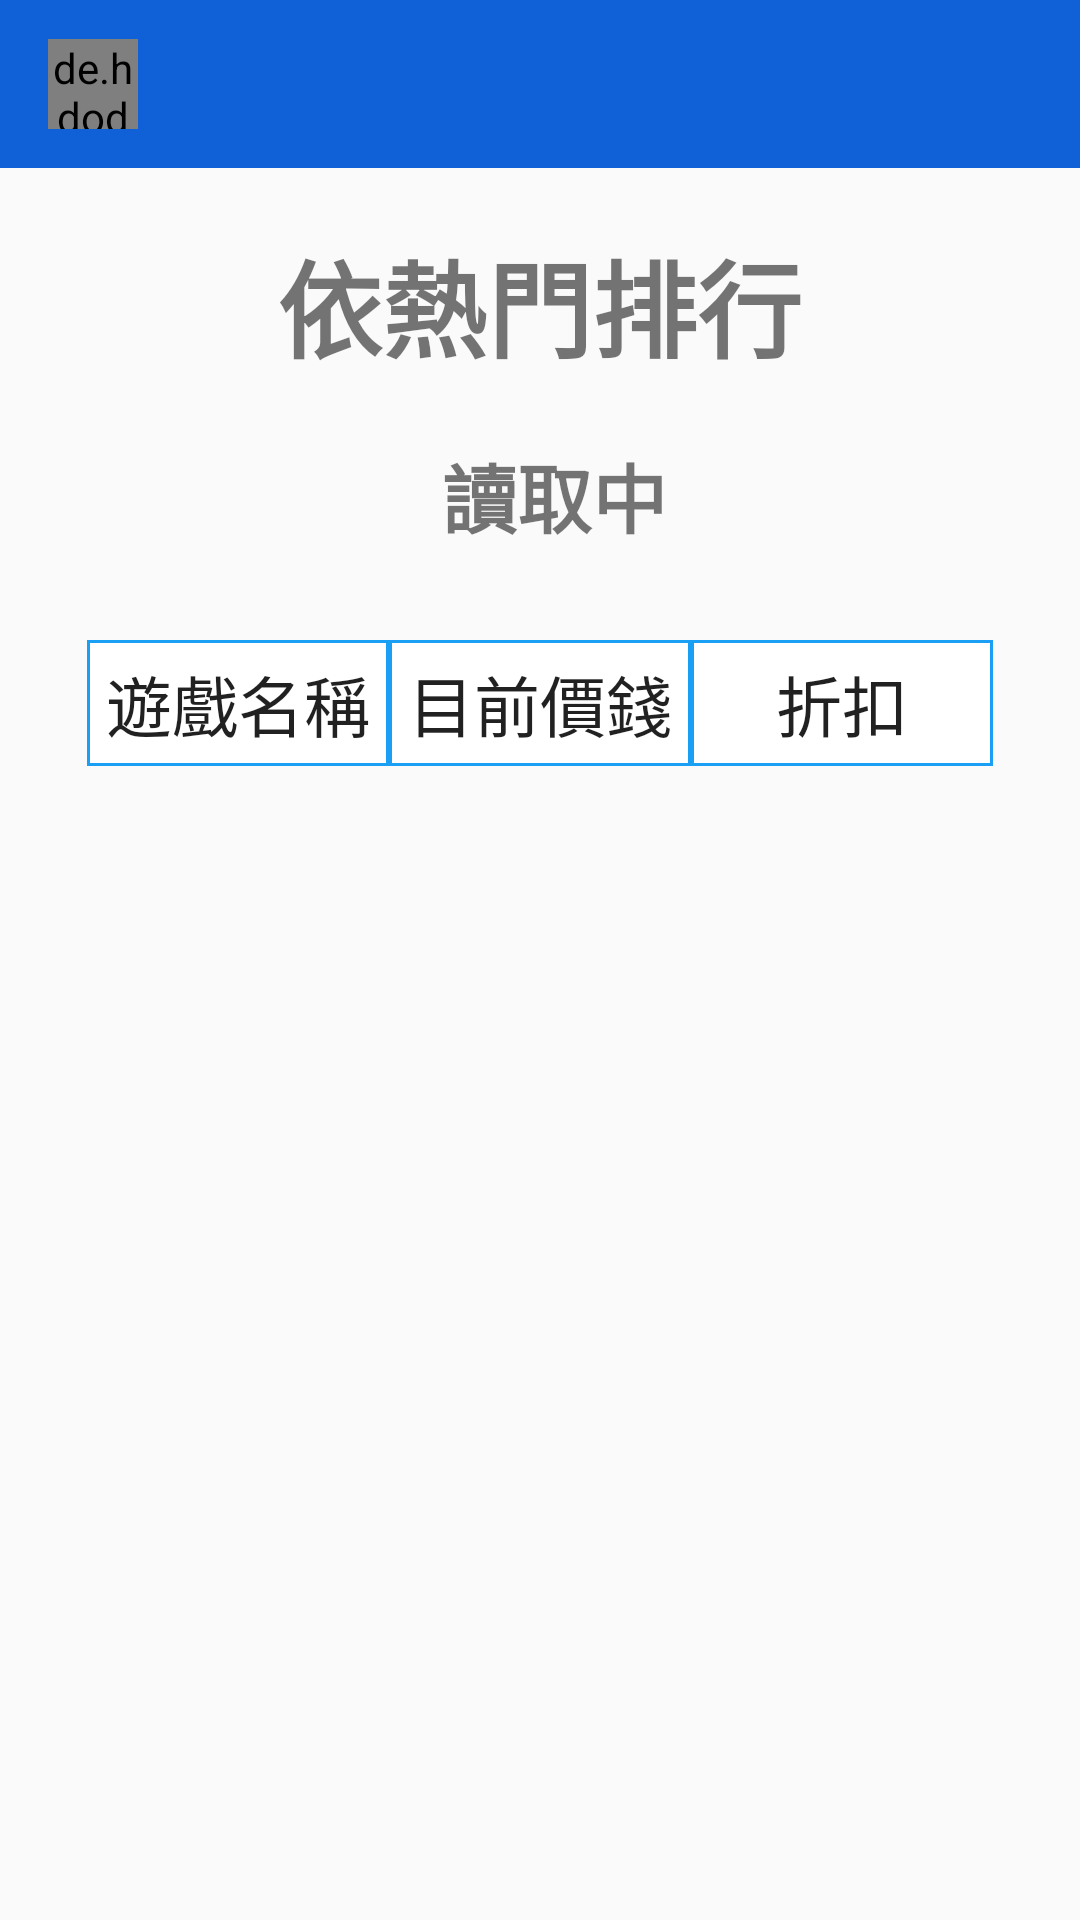

Reconstruct the res/layout file that produces this screen, plus the resources it refers to.
<!-- AndroidManifest.xml: application theme Theme.ChatRoom -->
<!-- res/layout/activity_people_search.xml -->
<?xml version="1.0" encoding="utf-8"?>
<LinearLayout xmlns:android="http://schemas.android.com/apk/res/android"
    xmlns:app="http://schemas.android.com/apk/res-auto"
    xmlns:tools="http://schemas.android.com/tools"
    android:layout_width="match_parent"
    android:layout_height="wrap_content"
    android:orientation="vertical"
    tools:context=".people_searchActivity">


    <com.google.android.material.appbar.AppBarLayout
        android:layout_width="match_parent"
        android:layout_height="wrap_content">

        <androidx.appcompat.widget.Toolbar
            android:id="@+id/toolbar"
            android:layout_width="match_parent"
            android:layout_height="wrap_content"
            android:background="@color/b_3"
            android:theme="@style/ThemeOverlay.MaterialComponents.Dark.ActionBar"
            app:popupTheme="@style/MenuStyle">
            



            <de.hdodenhof.circleimageview.CircleImageView
                android:layout_width="30dp"
                android:layout_height="30dp"
                android:id="@+id/profile_image">

            </de.hdodenhof.circleimageview.CircleImageView>

            <TextView
                android:layout_width="wrap_content"
                android:layout_height="wrap_content"
                android:id="@+id/username"
                android:textColor="@color/white"
                android:textStyle="bold"
                android:layout_marginStart="25dp">


            </TextView>



        </androidx.appcompat.widget.Toolbar>


    </com.google.android.material.appbar.AppBarLayout>


    <TextView
        android:layout_width="wrap_content"
        android:layout_height="wrap_content"
        android:layout_margin="20dp"
        android:text="依熱門排行"
        android:textSize="35dp"
        android:textStyle="bold"
        android:layout_gravity="center"/>


    <LinearLayout
        android:layout_width="wrap_content"
        android:layout_height="wrap_content"
        android:orientation="horizontal"
        android:layout_gravity="center">

        <TextView
            android:id="@+id/reading"
            android:layout_width="wrap_content"
            android:layout_height="wrap_content"
            android:text="讀取中"
            android:textSize="25dp"
            android:textStyle="bold"
            android:layout_marginLeft="10dp"
            android:layout_gravity="center"/>

    </LinearLayout>



    <TableLayout
        android:layout_width="match_parent"
        android:layout_height="match_parent"
        android:stretchColumns="*"
        android:shrinkColumns="*"
        android:layout_marginTop="30dp"
        android:layout_marginLeft="29dp"
        android:layout_marginRight="29dp"
        android:layout_marginBottom="-30dp">

        <TableRow
            android:layout_width="wrap_content"
            android:layout_height="wrap_content">

            <TextView
                android:layout_width="0dp"
                android:layout_height="match_parent"
                android:background="@drawable/cell_shape"
                android:padding="5dp"
                android:text="遊戲名稱"
                android:gravity="center"
                android:inputType="textMultiLine"
                android:maxWidth="5dp"
                android:maxLines="999999999"
                android:textAppearance="?android:attr/textAppearanceLarge"
                android:layout_weight="1">

            </TextView>

            <TextView
                android:layout_width="0dp"
                android:layout_height="match_parent"
                android:background="@drawable/cell_shape"
                android:padding="5dp"
                android:text="目前價錢"
                android:gravity="center"
                android:inputType="textMultiLine"
                android:maxWidth="5dp"
                android:maxLines="999999999"
                android:textAppearance="?android:attr/textAppearanceLarge"
                android:layout_weight="1">
            </TextView>

            <TextView
                android:layout_width="0dp"
                android:layout_height="match_parent"
                android:background="@drawable/cell_shape"
                android:padding="5dp"
                android:text="折扣"
                android:gravity="center"
                android:inputType="textMultiLine"
                android:maxWidth="5dp"
                android:maxLines="999999999"
                android:textAppearance="?android:attr/textAppearanceLarge"
                android:layout_weight="1">
            </TextView>


        </TableRow>
    </TableLayout>



    <ScrollView
        android:layout_width="match_parent"
        android:layout_height="450dp"
        android:layout_margin="30dp"
        android:scrollbars="vertical"
        android:id="@+id/scroll">

        <LinearLayout
            xmlns:android="http://schemas.android.com/apk/res/android"
            android:layout_width="match_parent"
            android:layout_height="match_parent"
            android:orientation="vertical">

            <TableRow
                android:id="@+id/tabla_cabecera"
                android:layout_width="match_parent"
                android:layout_height="match_parent"></TableRow>

            <TableLayout
                android:id="@+id/tabla_cuerpo"
                android:layout_width="match_parent"
                android:layout_height="match_parent"
                android:stretchColumns="*"
                android:shrinkColumns="*">
            </TableLayout>


        </LinearLayout>
    </ScrollView>

    



</LinearLayout>
<!-- resources referenced by this layout -->
<resources>
  <color name="b_3">#1060d7</color>
  <color name="white">#FFFFFFFF</color>
  <!-- drawable cell_shape (drawable) -->
  <?xml version="1.0" encoding="utf-8"?>
  <shape
      xmlns:android="http://schemas.android.com/apk/res/android"
      android:shape= "rectangle"  >
      <solid android:color="@color/white"/>
      <stroke android:width="1dp"  android:color="@color/b_0"/>
  </shape>
  <style name="MenuStyle" parent="Theme.AppCompat.Light">
          <item name="android:background">@android:color/white</item>
  
  
      </style>
  <style name="Theme.ChatRoom" parent="Theme.MaterialComponents.DayNight.NoActionBar.Bridge">
          
          <item name="colorPrimary">@color/b_5</item>
          <item name="colorPrimaryVariant">@color/b_4</item>
          <item name="colorOnPrimary">@color/white</item>
          
          <item name="colorSecondary">@color/teal_200</item>
          <item name="colorSecondaryVariant">@color/teal_700</item>
          <item name="colorOnSecondary">@color/black</item>
          
          <item name="android:statusBarColor" tools:targetApi="l">?attr/colorPrimaryVariant</item>
          
      </style>
  <color name="b_0">#1a9ff4</color>
  <color name="b_5">#0e00b1</color>
  <color name="b_4">#0b2fc0</color>
  <color name="teal_200">#FF03DAC5</color>
  <color name="teal_700">#FF018786</color>
  <color name="black">#FF000000</color>
</resources>
